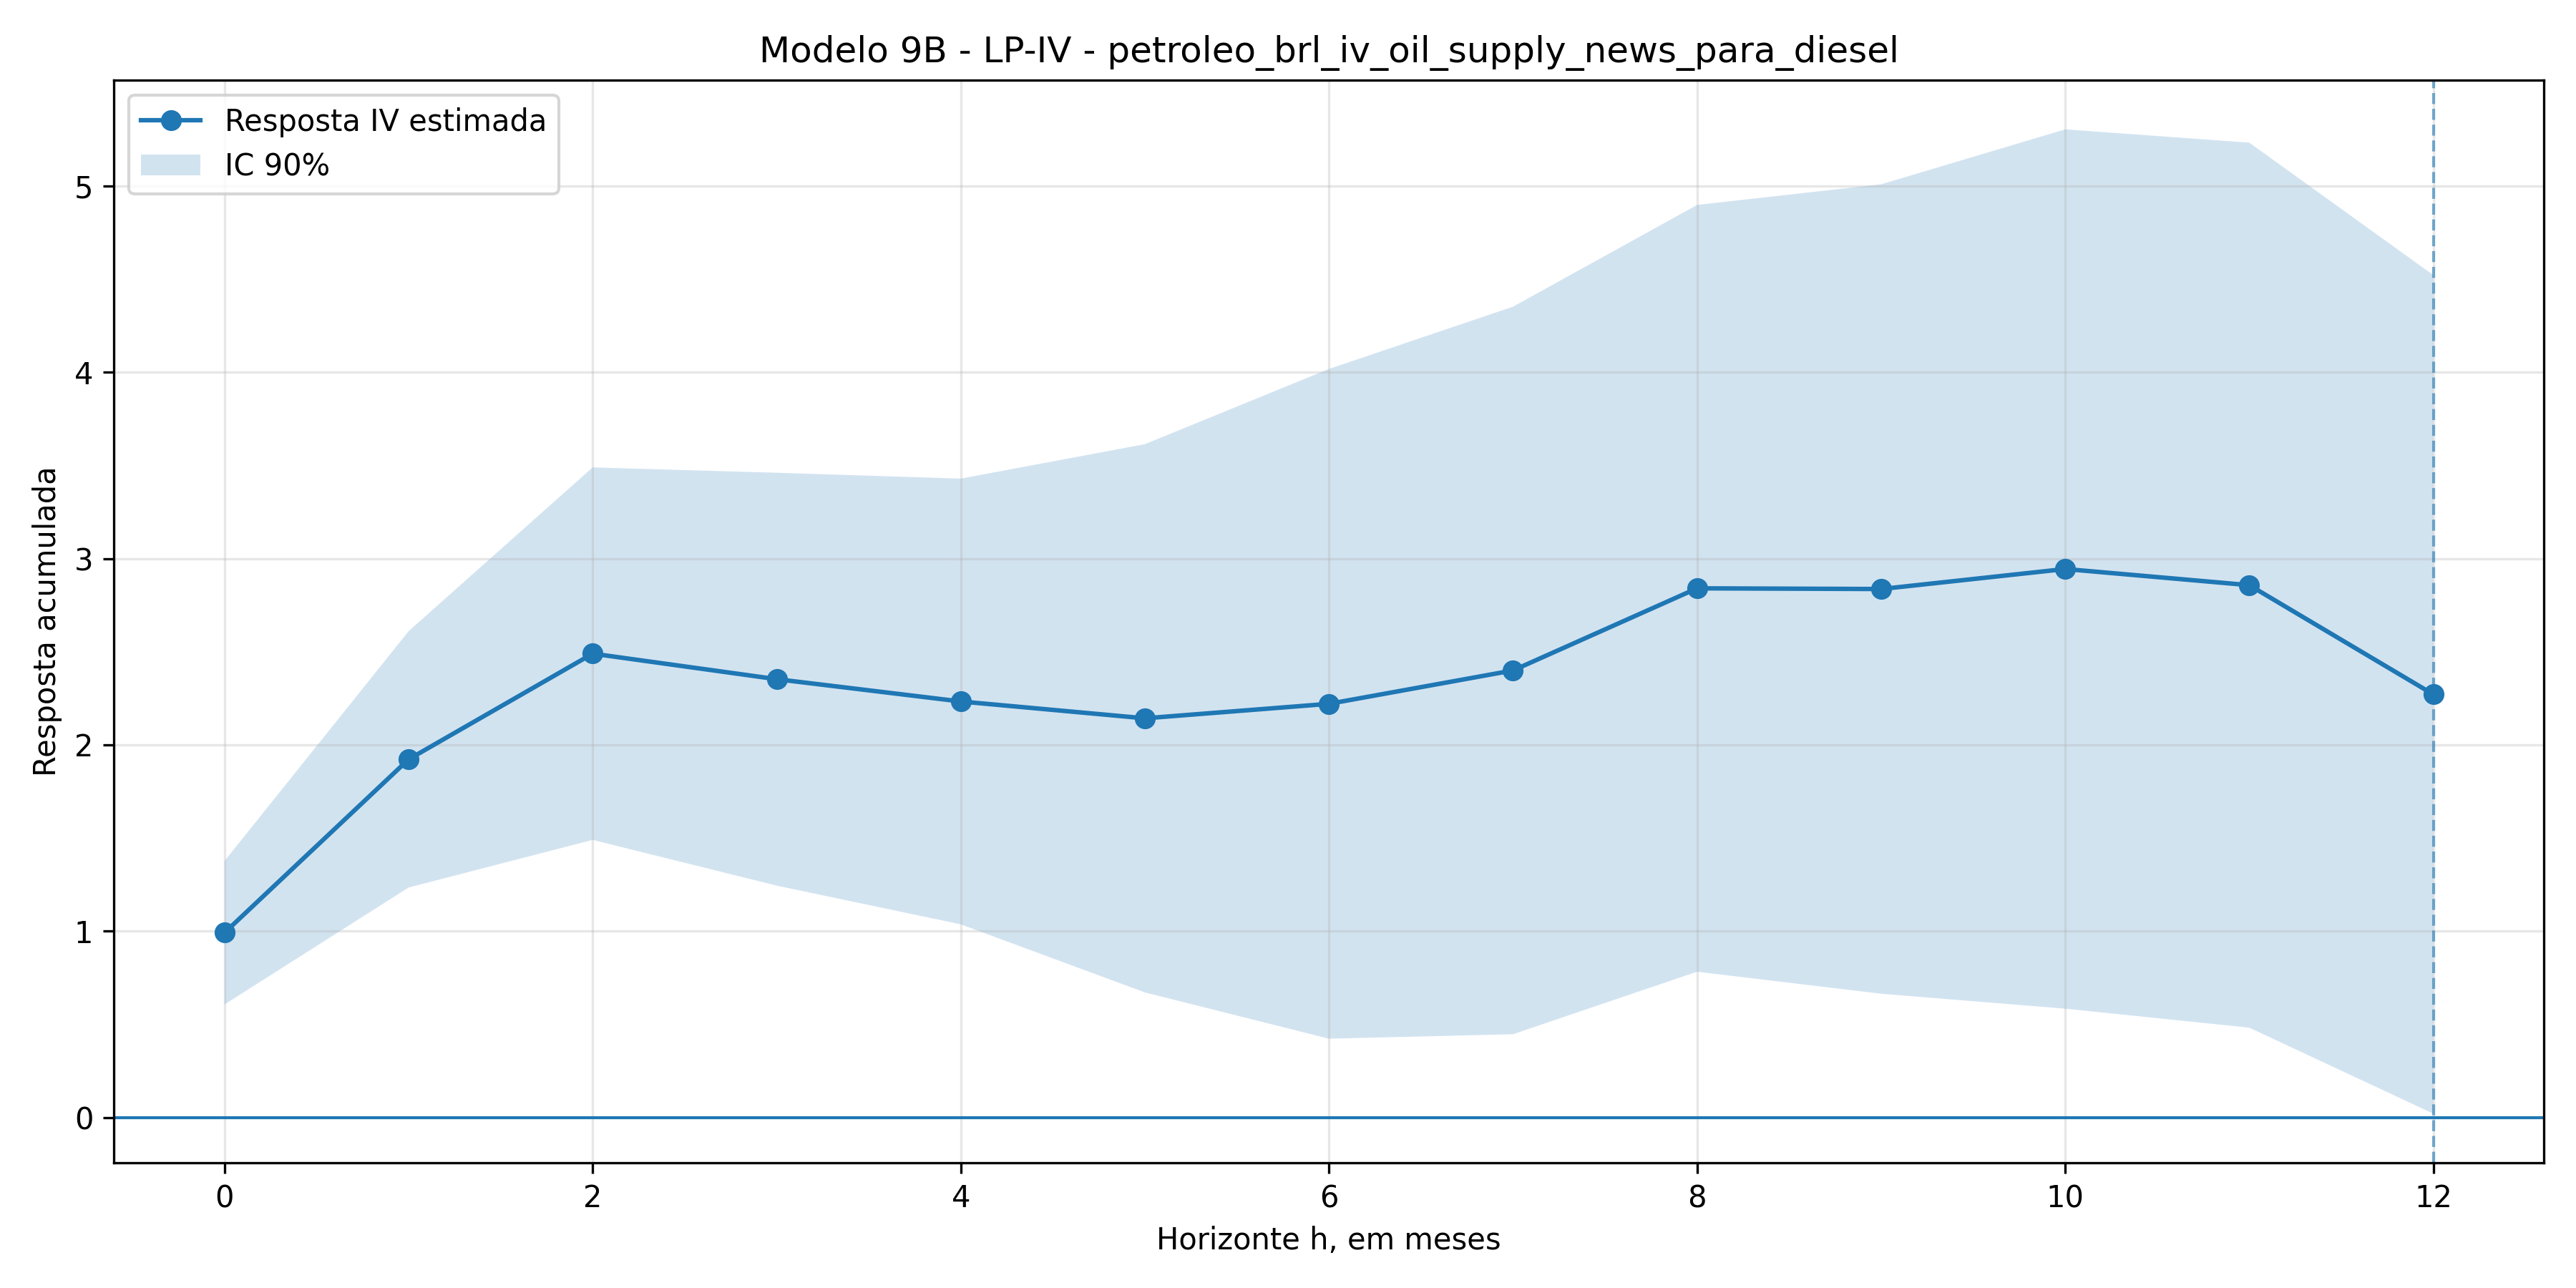

Values plotted in this chart, from the file beside it:
h, coef_iv, se_iv, t_iv, pvalor_iv, ci_low, ci_high, nobs, first_stage_f, first_stage_pvalue, metodo
0, 0.9922, 0.2339, 4.242, 2.2162289130995264e-05, 0.6074, 1.377, 266, 128.3, 6.79409209403239e-24, 2SLS_manual_aproximado
1, 1.922, 0.418, 4.599, 4.250508454063011e-06, 1.235, 2.61, 265, 127.5, 9.407080938646284e-24, 2SLS_manual_aproximado
2, 2.489, 0.6074, 4.098, 4.158617931980468e-05, 1.49, 3.489, 264, 127.1, 1.1138483250339158e-23, 2SLS_manual_aproximado
3, 2.352, 0.6733, 3.494, 0.0004765, 1.245, 3.46, 263, 126.7, 1.3005017028042846e-23, 2SLS_manual_aproximado
4, 2.233, 0.7269, 3.072, 0.002128, 1.037, 3.429, 262, 126.3, 1.5710303242153843e-23, 2SLS_manual_aproximado
5, 2.143, 0.8941, 2.396, 0.01656, 0.6718, 3.613, 261, 124.5, 2.924984358480736e-23, 2SLS_manual_aproximado
6, 2.22, 1.092, 2.033, 0.04206, 0.4236, 4.017, 260, 123.5, 4.222558706905314e-23, 2SLS_manual_aproximado
7, 2.399, 1.186, 2.022, 0.04315, 0.4476, 4.351, 259, 121.6, 8.141834435644296e-23, 2SLS_manual_aproximado
8, 2.84, 1.25, 2.271, 0.02313, 0.783, 4.897, 258, 121.6, 8.552869700933007e-23, 2SLS_manual_aproximado
9, 2.836, 1.32, 2.149, 0.03166, 0.6648, 5.008, 257, 121.5, 9.261165316204957e-23, 2SLS_manual_aproximado
10, 2.944, 1.434, 2.053, 0.0401, 0.5847, 5.302, 256, 121, 1.1427441394572231e-22, 2SLS_manual_aproximado
11, 2.857, 1.443, 1.98, 0.04776, 0.4828, 5.231, 255, 120.1, 1.585815900331673e-22, 2SLS_manual_aproximado
12, 2.271, 1.367, 1.661, 0.0968, 0.02126, 4.52, 254, 119.3, 2.1578896679538473e-22, 2SLS_manual_aproximado
